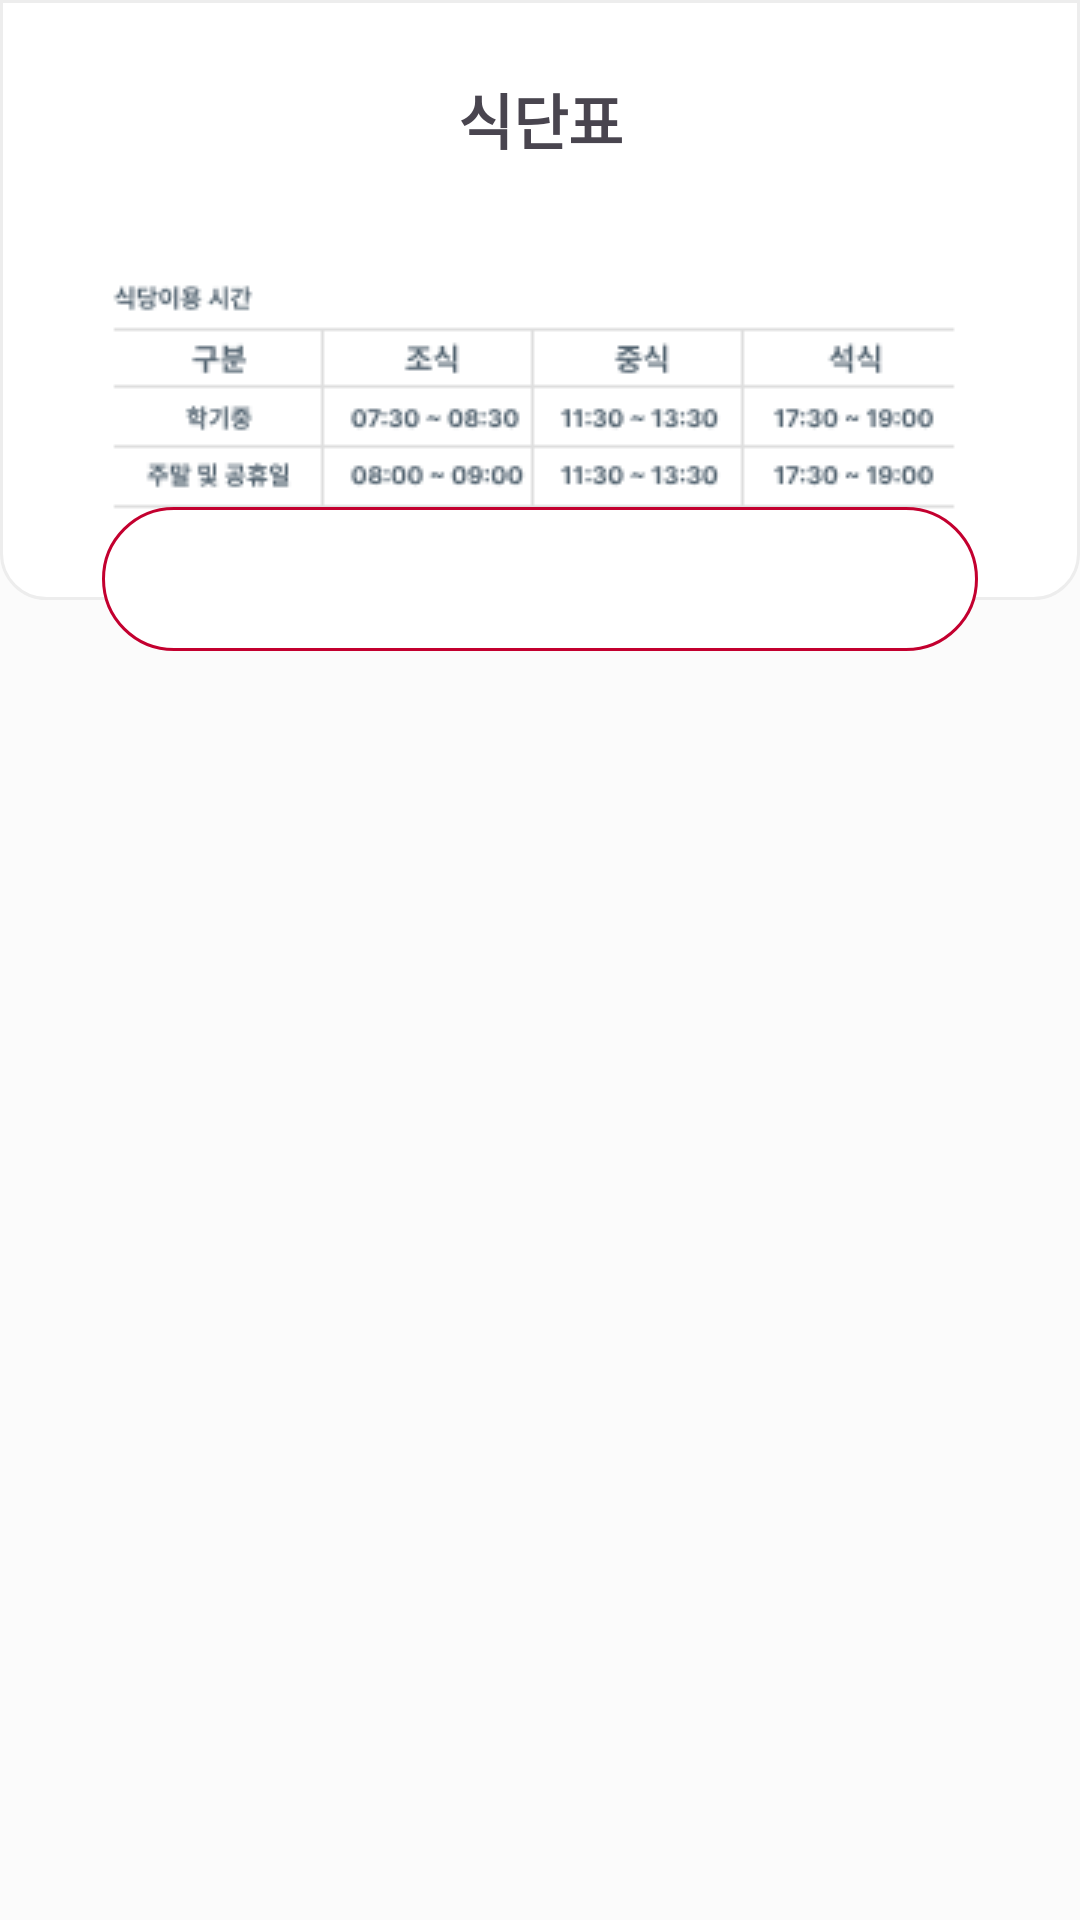

Here is an Android app screen rendered from its layout file. Give the layout XML and the strings, colors and styles it references.
<!-- AndroidManifest.xml: application theme Theme.Dormitory -->
<!-- res/layout/fragment_diet.xml -->
<?xml version="1.0" encoding="utf-8"?>
<androidx.constraintlayout.widget.ConstraintLayout xmlns:android="http://schemas.android.com/apk/res/android"
    xmlns:tools="http://schemas.android.com/tools"
    android:layout_width="match_parent"
    android:layout_height="match_parent"
    android:background="#fbfbfb"
    xmlns:app="http://schemas.android.com/apk/res-auto"
    tools:context=".fragment.DietFragment">
    
    <androidx.constraintlayout.widget.ConstraintLayout
        app:layout_constraintTop_toTopOf="parent"
        app:layout_constraintStart_toStartOf="parent"
        app:layout_constraintEnd_toEndOf="parent"
        android:layout_width="match_parent"
        android:layout_height="200dp"
        android:background="@drawable/diet_top_background">

    <TextView
        android:id="@+id/tv_diet"
        android:layout_width="wrap_content"
        android:layout_height="wrap_content"
        app:layout_constraintTop_toTopOf="parent"
        app:layout_constraintStart_toStartOf="parent"
        app:layout_constraintEnd_toEndOf="parent"
        android:text="식단표"
        android:textSize="20sp"
        android:textStyle="bold"
        android:layout_marginTop="25dp"

        />

    <ImageView
        android:id="@+id/iv_time"
        android:layout_width="wrap_content"
        android:layout_height="wrap_content"
        app:layout_constraintTop_toBottomOf="@id/tv_diet"
        app:layout_constraintStart_toStartOf="parent"
        app:layout_constraintEnd_toEndOf="parent"
        android:src="@drawable/diet_time"
        android:layout_marginHorizontal="30dp"
        android:layout_marginTop="32dp"
        android:gravity="center"
        />

</androidx.constraintlayout.widget.ConstraintLayout>



    <com.google.android.material.tabs.TabLayout
        android:id="@+id/tabLayout"
        android:layout_width="match_parent"
        android:layout_height="wrap_content"
        app:layout_constraintStart_toStartOf="parent"
        app:layout_constraintEnd_toEndOf="parent"
        app:layout_constraintBottom_toTopOf="@id/viewPager"
        android:layout_marginBottom="13dp"
        android:layout_marginHorizontal="34dp"
        app:tabTextColor="@color/gray"
        app:tabSelectedTextColor="@color/white"
        app:tabBackground="@drawable/diet_tab_layout_selector"
        android:background="@drawable/diet_tab_layout_background"
        app:tabMode="fixed"
        />

    <androidx.viewpager2.widget.ViewPager2
        android:id="@+id/viewPager"
        android:layout_width="match_parent"
        android:layout_height="260dp"
        app:layout_constraintStart_toStartOf="parent"
        app:layout_constraintEnd_toEndOf="parent"
        app:layout_constraintBottom_toBottomOf="parent"
        android:layout_marginHorizontal="10dp"
        android:layout_marginBottom="150dp"
        android:paddingHorizontal="20dp"
        android:paddingVertical="20dp"
        android:background="@drawable/diet_menu_background"
        android:elevation="10dp"
        android:layout_weight="1"

        android:saveEnabled="false"
        />

</androidx.constraintlayout.widget.ConstraintLayout>
<!-- resources referenced by this layout -->
<resources>
  <color name="gray">#51626F</color>
  <color name="white">#FFFFFFFF</color>
  <!-- drawable diet_tab_layout_background (drawable) -->
  <?xml version="1.0" encoding="utf-8"?>
  <shape xmlns:android="http://schemas.android.com/apk/res/android">
      <solid android:color="@color/white"/>
      <stroke android:color="@color/crimsonRed" android:width="1dp"/>
      <corners android:radius="50dp"/>
  </shape>
  <!-- drawable diet_tab_layout_selector (drawable) -->
  <?xml version="1.0" encoding="utf-8"?>
  <selector xmlns:android="http://schemas.android.com/apk/res/android">
      <item android:drawable="@drawable/diet_tab_selected" android:state_selected="true"/>
      <item android:drawable="@drawable/diet_tab_unselected" android:state_selected="false"/>
  
  
  
  </selector>
  <!-- drawable diet_time: png bitmap (drawable, 5090 bytes) -->
  <!-- drawable diet_top_background (drawable) -->
  <?xml version="1.0" encoding="utf-8"?>
  <shape xmlns:android="http://schemas.android.com/apk/res/android">
      <solid android:color="@color/white"/>
      <corners android:bottomLeftRadius="15dp" android:bottomRightRadius="15dp"/>
      <stroke android:color="#EDEDED" android:width="1dp"/>
  </shape>
  <style name="Theme.Dormitory" parent="Base.Theme.Dormitory" />
  <color name="crimsonRed">#C3002F</color>
  <!-- drawable diet_tab_selected (drawable) -->
  <?xml version="1.0" encoding="utf-8"?>
  <shape xmlns:android="http://schemas.android.com/apk/res/android"
      android:shape="oval">
  
      <solid  android:color="@color/crimsonRed"/>
  
  </shape>
  <style name="Base.Theme.Dormitory" parent="Theme.Material3.DayNight.NoActionBar">
          
          
  
  
      </style>
</resources>
